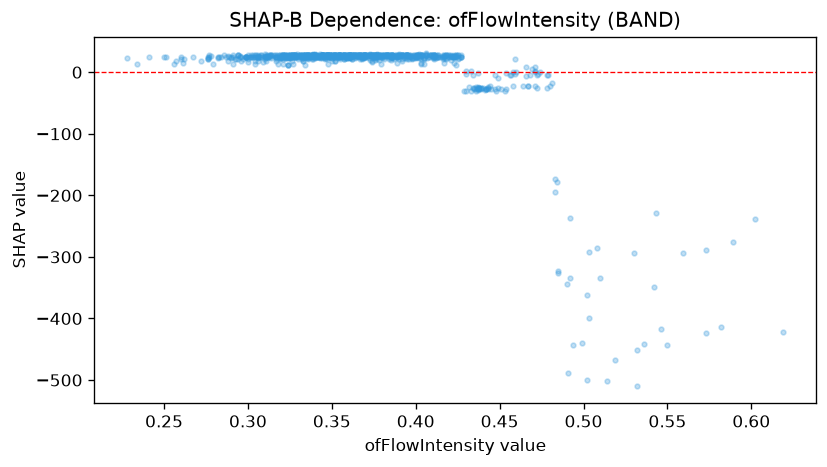

Data behind this chart, as committed beside it:
feature_value, shap_value
0.403, 27.31
0.34, 27.31
0.334, 26.87
0.39, 26.87
0.354, 24.34
0.324, 27.31
0.361, 27.31
0.301, 24.34
0.329, 24.34
0.456, -4.381
0.319, 23.9
0.369, 27.25
0.334, 23.9
0.325, 24.34
0.348, 24.34
0.353, 24.34
0.355, 27.31
0.351, 26.87
0.352, 18.49
0.423, 26.87
0.408, 23.9
0.4, 26.87
0.458, -22.77
0.443, -27.21
0.358, 23.9
0.321, 27.25
0.321, 23.9
0.342, 23.9
0.395, 27.31
0.442, -27.21
0.394, 27.31
0.362, 26.87
0.372, 27.31
0.355, 27.31
0.347, 27.31
0.36, 26.87
0.341, 27.31
0.366, 27.31
0.397, 27.31
0.318, 27.31
0.436, -30.19
0.379, 24.34
0.378, 27.31
0.325, 27.31
0.416, 25.5
0.36, 27.31
0.36, 24.34
0.404, 27.85
0.546, -417
0.409, 27.31
0.348, 24.34
0.364, 22.37
0.355, 26.87
0.338, 27.31
0.317, 24.34
0.403, 27.31
0.339, 27.31
0.437, -25.4
0.377, 27.31
0.339, 27.31
... 850 more rows
